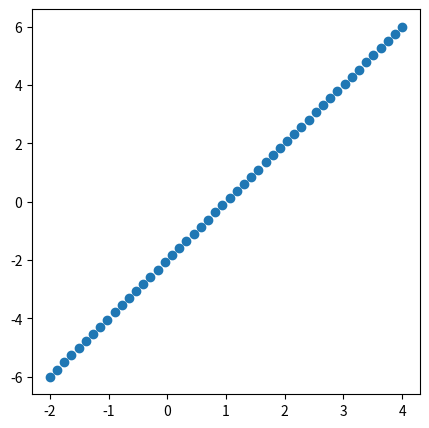

Python code for this plot:
import numpy as np
import matplotlib.pyplot as plt


num_examples = 50
X = np.array([np.linspace(-2, 4, num_examples), np.linspace(-6, 6, num_examples)])
plt.figure(figsize = (5, 5))
plt.scatter(X[0], X[1])
plt.show()
